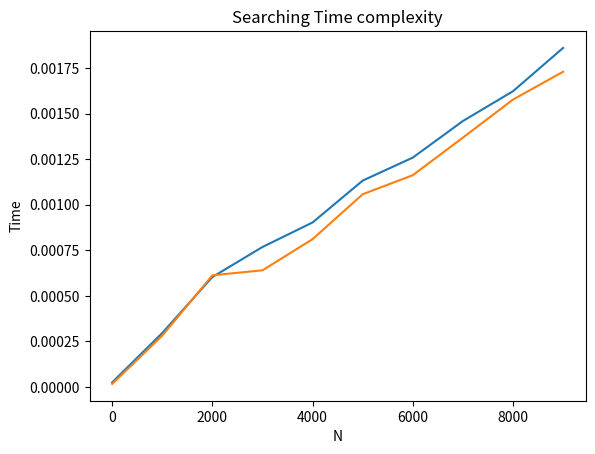

The script that saved this image:
'''Revise pseudocode for searching within an array (int, float, or char type) using
following searching techniques:
● Linear Search
● Binary Search
A. Plot the complexity chart for n=10 to 100.
B. Analyse their complexities in best case, average case and worst case.
'''

import matplotlib.pyplot as plt
import time
import random
    
def linear(arr, x):
    for i in range(len(arr)):
        if arr[i] == x:
            return i
    return -1

def binarySearch(arr, l, r, x):
    if r >= l:
        mid = l + (r - l) // 2
        if arr[mid] == x:
                return mid
        elif arr[mid] > x:
            return binarySearch(arr, l, mid-1, x)
        else:
            return binarySearch(arr, mid + 1, r, x)
    else:
        return -1

def binary(arr, x):
    binarySearch(arr, 0, len(arr)-1, x)
    
def plot(search, title):
    x = [x for x in range(1,10000,1000)]
    y = []
    for i in x:
        start = time.perf_counter()
        search(random.sample(range(10000), i), random.randrange(1000))
        end = time.perf_counter()
        y.append(end-start)
    
    plt.plot(x, y)
    plt.xlabel("N")
    plt.ylabel("Time")
    plt.title(title)

plot(linear, "Linear Search")
plot(binary, "Binary Search")
plt.title("Searching Time complexity")
plt.show()

